Labelled photos from "balanced_dataset", an image-classification folder in kill136/visiondectect. The possible labels are: ink accumulation, ink break, normal.

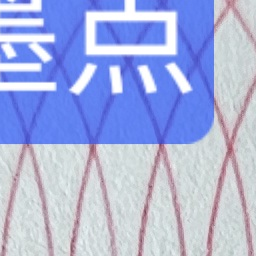
Label: normal

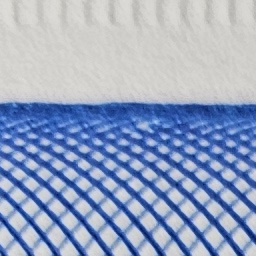
Label: normal

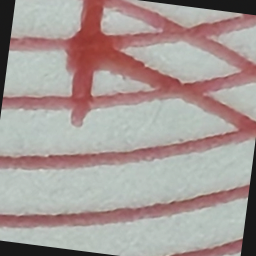
Label: ink accumulation

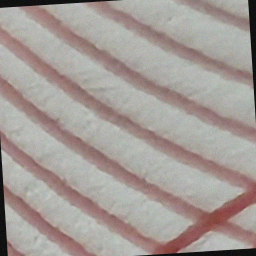
Label: ink break

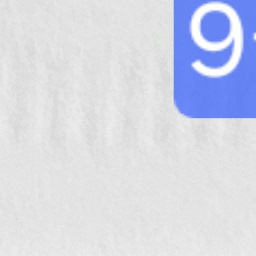
Label: normal

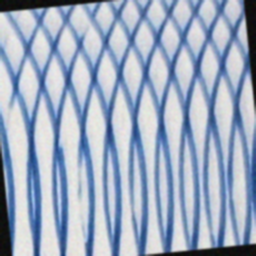
Label: ink break
